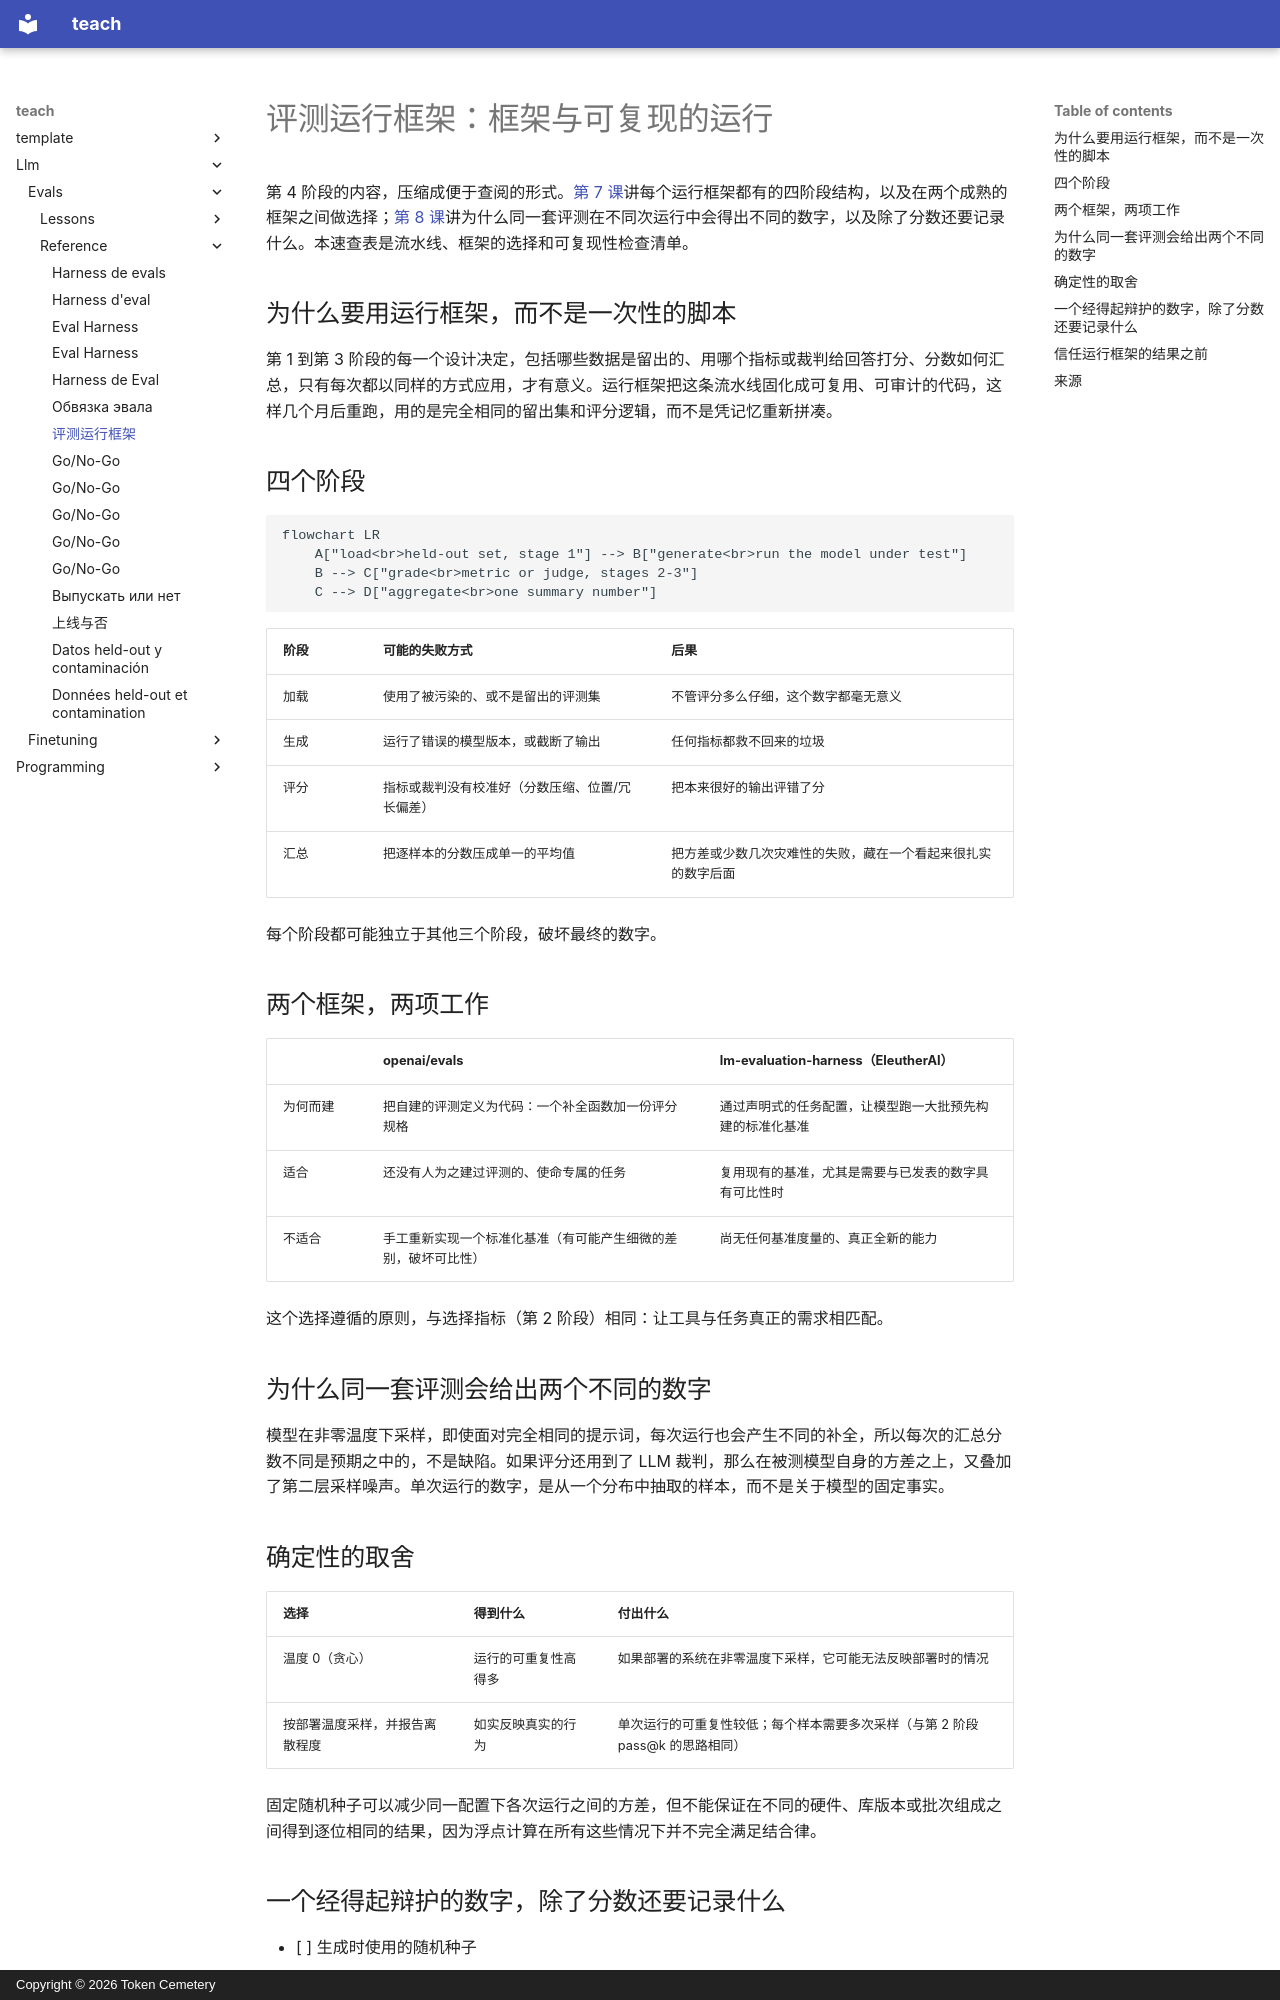

repository: TokenCemetery/teach · page: llm/evals/reference/eval-harness.zh/index.html · generator: mkdocs · copyright: Copyright © 2026 Token Cemetery

---
title: "评测运行框架"
description: "每个评测运行框架都有的四个阶段、openai/evals 与 lm-evaluation-harness 的对比，以及可复现性要求什么：种子、温度和记录下来的版本"
type: reference
---

# 评测运行框架：框架与可复现的运行

第 4 阶段的内容，压缩成便于查阅的形式。[第 7 课](../lessons/0007-eval-frameworks-and-harness.md)讲每个运行框架都有的四阶段结构，以及在两个成熟的框架之间做选择；[第 8 课](../lessons/0008-reproducible-runs.md)讲为什么同一套评测在不同次运行中会得出不同的数字，以及除了分数还要记录什么。本速查表是流水线、框架的选择和可复现性检查清单。

## 为什么要用运行框架，而不是一次性的脚本

第 1 到第 3 阶段的每一个设计决定，包括哪些数据是留出的、用哪个指标或裁判给回答打分、分数如何汇总，只有每次都以同样的方式应用，才有意义。运行框架把这条流水线固化成可复用、可审计的代码，这样几个月后重跑，用的是完全相同的留出集和评分逻辑，而不是凭记忆重新拼凑。

## 四个阶段

```mermaid
flowchart LR
    A["load<br>held-out set, stage 1"] --> B["generate<br>run the model under test"]
    B --> C["grade<br>metric or judge, stages 2-3"]
    C --> D["aggregate<br>one summary number"]
```

| 阶段 | 可能的失败方式 | 后果 |
|---|---|---|
| 加载 | 使用了被污染的、或不是留出的评测集 | 不管评分多么仔细，这个数字都毫无意义 |
| 生成 | 运行了错误的模型版本，或截断了输出 | 任何指标都救不回来的垃圾 |
| 评分 | 指标或裁判没有校准好（分数压缩、位置/冗长偏差） | 把本来很好的输出评错了分 |
| 汇总 | 把逐样本的分数压成单一的平均值 | 把方差或少数几次灾难性的失败，藏在一个看起来很扎实的数字后面 |

每个阶段都可能独立于其他三个阶段，破坏最终的数字。

## 两个框架，两项工作

| | openai/evals | lm-evaluation-harness（EleutherAI） |
|---|---|---|
| 为何而建 | 把自建的评测定义为代码：一个补全函数加一份评分规格 | 通过声明式的任务配置，让模型跑一大批预先构建的标准化基准 |
| 适合 | 还没有人为之建过评测的、使命专属的任务 | 复用现有的基准，尤其是需要与已发表的数字具有可比性时 |
| 不适合 | 手工重新实现一个标准化基准（有可能产生细微的差别，破坏可比性） | 尚无任何基准度量的、真正全新的能力 |

这个选择遵循的原则，与选择指标（第 2 阶段）相同：让工具与任务真正的需求相匹配。

## 为什么同一套评测会给出两个不同的数字

模型在非零温度下采样，即使面对完全相同的提示词，每次运行也会产生不同的补全，所以每次的汇总分数不同是预期之中的，不是缺陷。如果评分还用到了 LLM 裁判，那么在被测模型自身的方差之上，又叠加了第二层采样噪声。单次运行的数字，是从一个分布中抽取的样本，而不是关于模型的固定事实。
